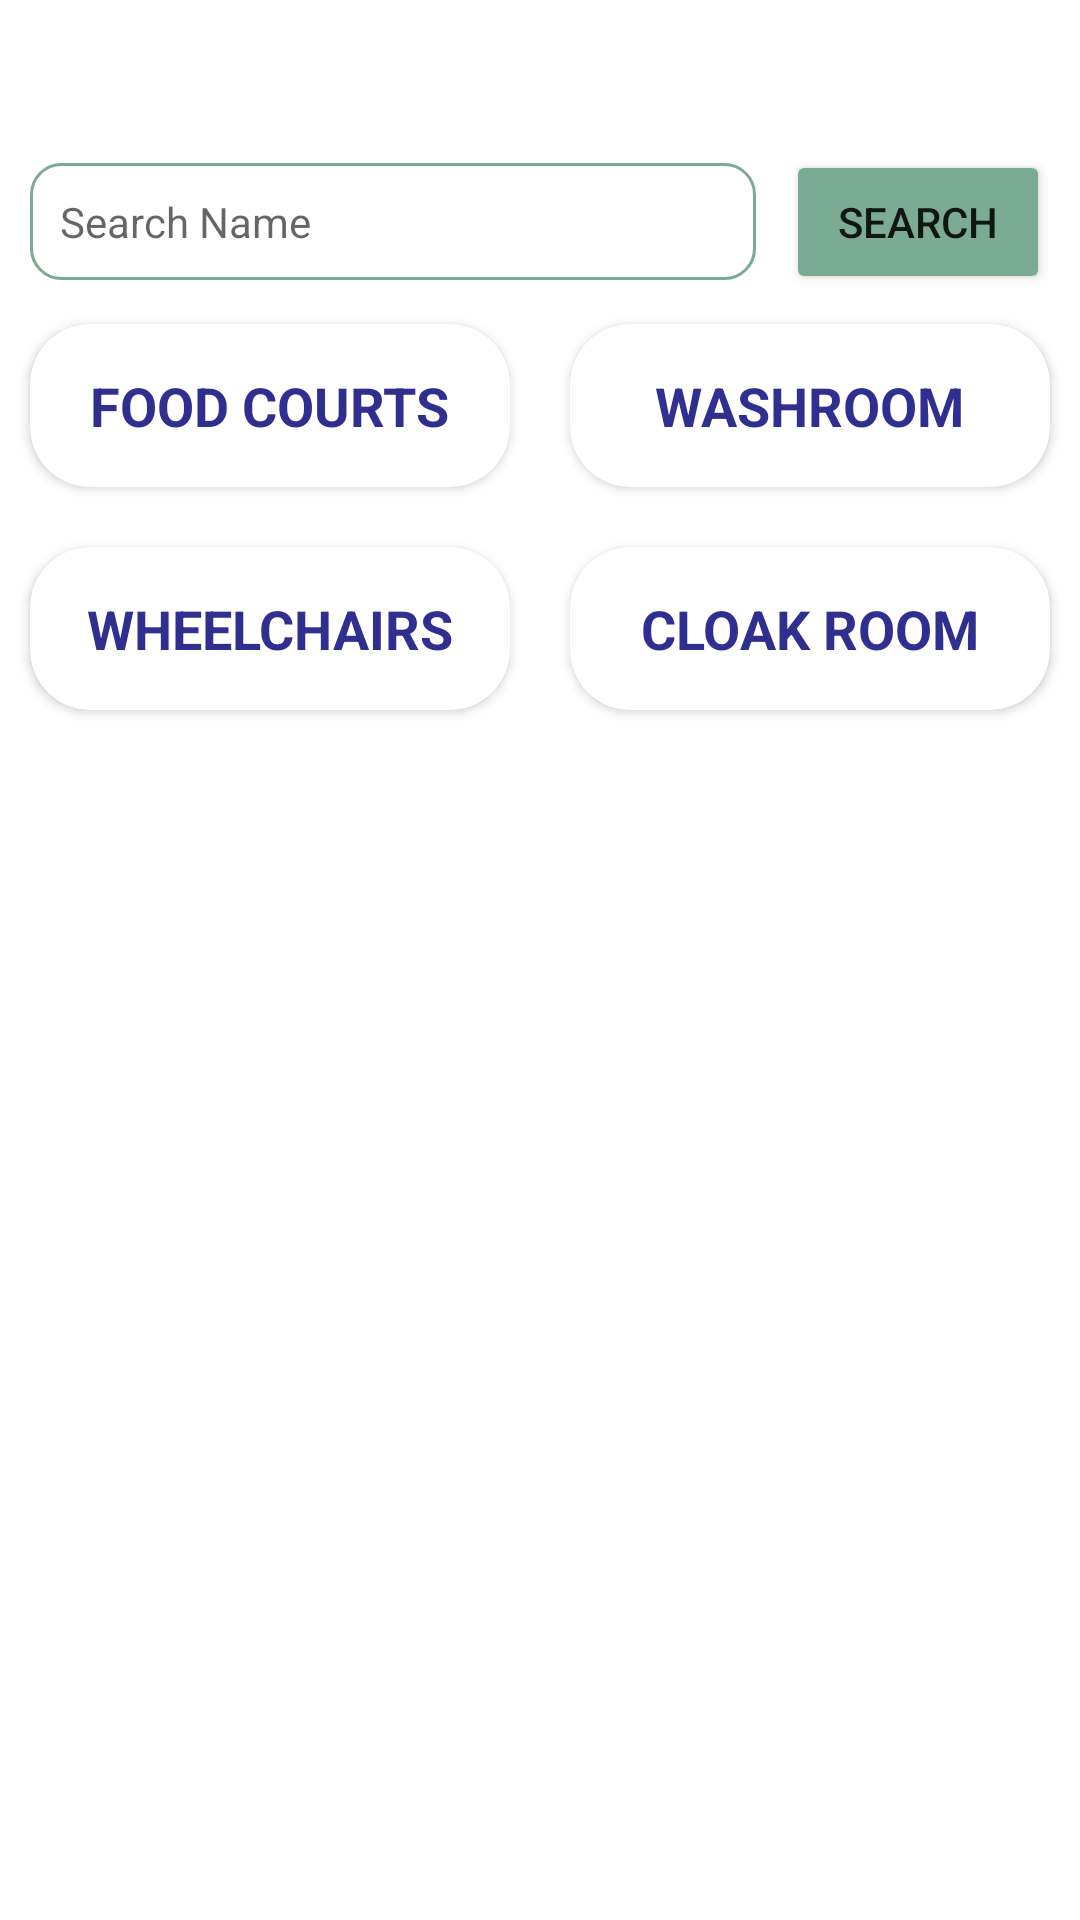

Layout XML and referenced resources for this Android screen:
<!-- AndroidManifest.xml: application theme Theme.MyApp -->
<!-- res/layout/fragment_amenities.xml -->
<?xml version="1.0" encoding="utf-8"?>
<LinearLayout
    xmlns:android="http://schemas.android.com/apk/res/android"
    xmlns:tools="http://schemas.android.com/tools"
    xmlns:app="http://schemas.android.com/apk/res-auto"
    android:orientation="vertical"
    android:layout_width="match_parent"
    android:layout_height="match_parent"
    tools:context=".views.AmenitiesFragment">

    <LinearLayout
        android:orientation="vertical"
        android:layout_width="match_parent"
        android:layout_height="wrap_content"
        android:layout_marginHorizontal="10sp"
        android:layout_marginTop="50sp">

        <LinearLayout
            android:layout_width="match_parent"
            android:layout_height="wrap_content">

            <EditText
                android:layout_width="0sp"
                android:layout_height="wrap_content"
                android:layout_weight="1"
                android:textSize="14sp"
                android:textColor="@color/black"
                android:padding="10sp"
                android:layout_marginEnd="10sp"
                android:lines="1"
                android:background="@drawable/card_background"
                android:hint="Search Name" />

            <Button
                android:layout_width="wrap_content"
                android:layout_height="wrap_content"
                android:backgroundTint="@color/primary"
                android:text="@string/search" />

        </LinearLayout>

    </LinearLayout>

    <LinearLayout
        android:layout_width="match_parent"
        android:layout_height="wrap_content">

        <androidx.cardview.widget.CardView
            android:layout_width="0sp"
            android:layout_height="wrap_content"
            android:layout_margin="10sp"
            android:layout_weight="1"
            app:cardCornerRadius="20sp">

            <LinearLayout
                android:id="@+id/card_1"
                android:layout_width="match_parent"
                android:layout_height="wrap_content"
                android:orientation="vertical"
                android:gravity="center"
                android:padding="15sp">

                <TextView
                    android:layout_width="wrap_content"
                    android:layout_height="wrap_content"
                    android:textStyle="bold"
                    android:textSize="18sp"
                    android:textColor="@color/primary_text"
                    android:text="FOOD COURTS" />

            </LinearLayout>

        </androidx.cardview.widget.CardView>

        <androidx.cardview.widget.CardView
            android:layout_width="0sp"
            android:layout_height="wrap_content"
            android:layout_margin="10sp"
            android:layout_weight="1"
            app:cardCornerRadius="20sp">

            <LinearLayout
                android:id="@+id/card_2"
                android:layout_width="match_parent"
                android:layout_height="wrap_content"
                android:orientation="vertical"
                android:gravity="center"
                android:padding="15sp">

                <TextView
                    android:layout_width="wrap_content"
                    android:layout_height="wrap_content"
                    android:textStyle="bold"
                    android:textSize="18sp"
                    android:textColor="@color/primary_text"
                    android:text="WASHROOM" />

            </LinearLayout>

        </androidx.cardview.widget.CardView>



    </LinearLayout>
    <LinearLayout
        android:layout_width="match_parent"
        android:layout_height="wrap_content">

        <androidx.cardview.widget.CardView
            android:layout_width="0sp"
            android:layout_height="wrap_content"
            android:layout_margin="10sp"
            android:layout_weight="1"
            app:cardCornerRadius="20sp">

            <LinearLayout
                android:id="@+id/card_3"
                android:layout_width="match_parent"
                android:layout_height="wrap_content"
                android:orientation="vertical"
                android:gravity="center"
                android:padding="15sp">

                <TextView
                    android:layout_width="wrap_content"
                    android:layout_height="wrap_content"
                    android:textStyle="bold"
                    android:textSize="18sp"
                    android:textColor="@color/primary_text"
                    android:text="WHEELCHAIRS" />

            </LinearLayout>

        </androidx.cardview.widget.CardView>

        <androidx.cardview.widget.CardView
            android:layout_width="0sp"
            android:layout_height="wrap_content"
            android:layout_margin="10sp"
            android:layout_weight="1"
            app:cardCornerRadius="20sp">

            <LinearLayout
                android:id="@+id/card_4"
                android:layout_width="match_parent"
                android:layout_height="wrap_content"
                android:orientation="vertical"
                android:gravity="center"
                android:padding="15sp">

                <TextView
                    android:layout_width="wrap_content"
                    android:layout_height="wrap_content"
                    android:textStyle="bold"
                    android:textSize="18sp"
                    android:textColor="@color/primary_text"
                    android:text="CLOAK ROOM" />

            </LinearLayout>

        </androidx.cardview.widget.CardView>



    </LinearLayout>

</LinearLayout>
<!-- resources referenced by this layout -->
<resources>
  <color name="black">#FF000000</color>
  <color name="primary">#7BAB93</color>
  <color name="primary_text">#2F2F8F</color>
  <!-- drawable card_background (drawable) -->
  <?xml version="1.0" encoding="utf-8"?>
  <shape xmlns:android="http://schemas.android.com/apk/res/android" android:shape="rectangle">
      <solid android:color="@color/white" />
      <corners android:radius="10dp" />
      <stroke android:width="1dp" android:color="@color/primary" />
  </shape>
  <string name="search">Search</string>
  <style name="Theme.MyApp" parent="Theme.MaterialComponents.Light.NoActionBar">
          <item name="bottomNavigationStyle">@style/Widget.MaterialComponents.BottomNavigationView</item>
      </style>
  <color name="white">#FFFFFFFF</color>
</resources>
